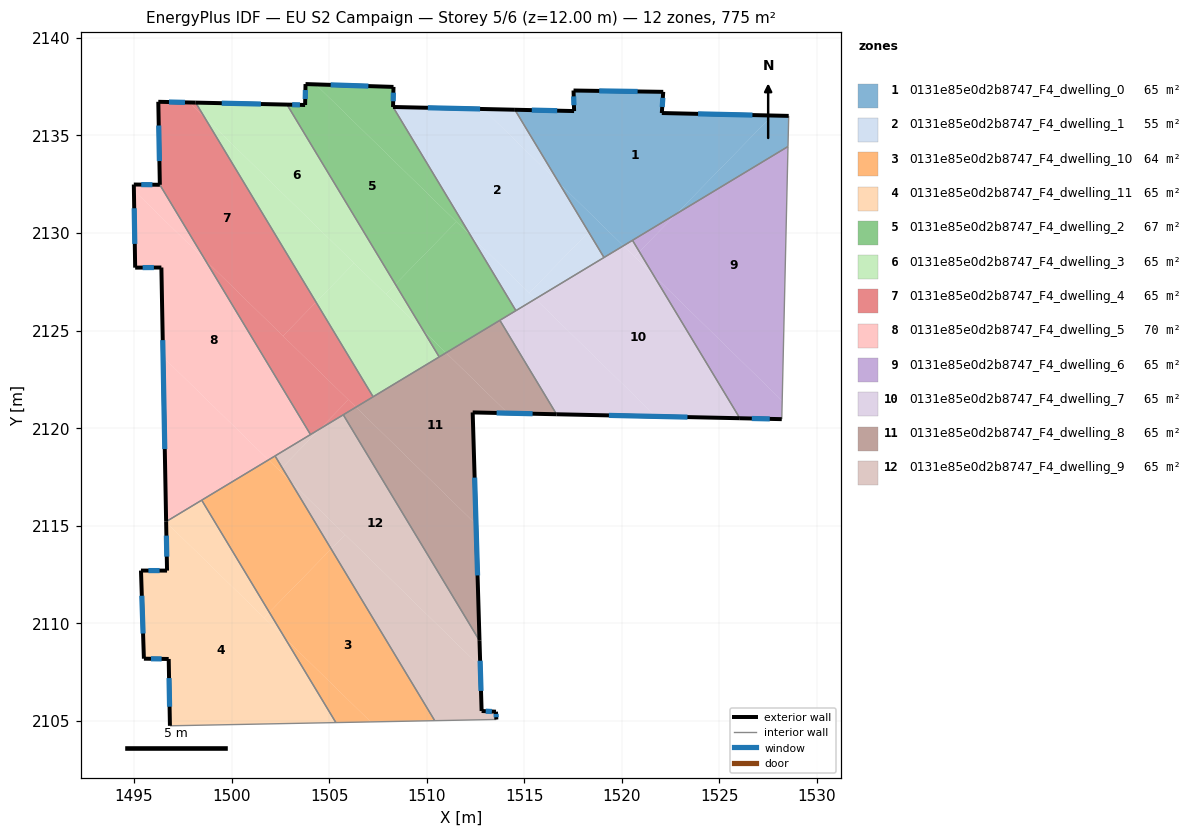
=== STOREY PLAN SPEC (per zone: floor XY polygon, exterior-wall plan segments, windows/doors) ===
zone 1: 0131e85e0d2b8747_F4_dwelling_0  (64.6 m²)
  floor: (1527.72, 2136.02) (1522.79, 2130.97) (1520.09, 2129.34) (1516.79, 2132.56) (1514.52, 2136.32) (1517.56, 2136.25) (1517.55, 2136.41) (1517.53, 2137.30) (1522.13, 2137.24) (1522.05, 2136.15)
  floor: (1528.56, 2136.00) (1528.52, 2134.43) (1522.79, 2130.97) (1527.72, 2136.02)
  floor: (1520.09, 2129.34) (1519.09, 2128.74) (1516.79, 2132.56)
  exterior wall: (1522.05, 2136.15) – (1522.13, 2137.24)  [1.1 m]
    window: (1522.08, 2136.46) – (1522.11, 2136.92)  [0.6 m²]
  exterior wall: (1528.56, 2136.00) – (1522.05, 2136.15)  [6.5 m]
    window: (1526.70, 2136.04) – (1523.91, 2136.11)  [3.6 m²]
  exterior wall: (1517.56, 2136.25) – (1514.52, 2136.32)  [3.0 m]
    window: (1516.69, 2136.27) – (1515.39, 2136.30)  [1.7 m²]
  exterior wall: (1517.53, 2137.30) – (1517.56, 2136.25)  [1.1 m]
    window: (1517.54, 2137.00) – (1517.55, 2136.55)  [0.6 m²]
  exterior wall: (1522.13, 2137.24) – (1517.53, 2137.30)  [4.6 m]
    window: (1520.81, 2137.25) – (1518.84, 2137.28)  [2.5 m²]
  interior walls: 4
zone 2: 0131e85e0d2b8747_F4_dwelling_1  (55.5 m²)
  floor: (1516.79, 2132.56) (1518.30, 2130.05) (1515.26, 2126.93) (1512.26, 2129.86) (1508.28, 2136.46) (1512.90, 2136.35)
  floor: (1514.52, 2136.32) (1516.79, 2132.56) (1512.90, 2136.35)
  floor: (1518.30, 2130.05) (1519.09, 2128.74) (1515.58, 2126.62) (1515.26, 2126.93)
  floor: (1515.58, 2126.62) (1514.58, 2126.02) (1512.26, 2129.86)
  exterior wall: (1514.52, 2136.32) – (1508.28, 2136.46)  [6.2 m]
    window: (1512.74, 2136.36) – (1510.06, 2136.42)  [3.4 m²]
  interior walls: 3
zone 3: 0131e85e0d2b8747_F4_dwelling_10  (64.0 m²)
  floor: (1505.10, 2113.80) (1510.41, 2105.00) (1507.14, 2104.94) (1502.74, 2109.23) (1501.94, 2110.56)
  floor: (1503.01, 2117.28) (1505.10, 2113.80) (1501.94, 2110.56) (1498.47, 2116.30) (1501.89, 2118.37)
  floor: (1507.14, 2104.94) (1505.35, 2104.90) (1502.74, 2109.23)
  floor: (1502.23, 2118.57) (1502.59, 2117.97) (1502.45, 2117.82) (1501.89, 2118.37)
  floor: (1502.59, 2117.97) (1503.01, 2117.28) (1502.45, 2117.82)
  interior walls: 4
zone 4: 0131e85e0d2b8747_F4_dwelling_11  (64.6 m²)
  floor: (1502.74, 2109.23) (1505.35, 2104.90) (1496.84, 2104.74) (1496.78, 2108.16) (1495.51, 2108.18) (1495.36, 2112.70) (1496.69, 2112.69) (1496.65, 2115.17)
  floor: (1501.94, 2110.56) (1502.74, 2109.23) (1501.66, 2110.28)
  floor: (1498.47, 2116.30) (1501.94, 2110.56) (1501.66, 2110.28) (1496.65, 2115.17) (1496.65, 2115.20)
  exterior wall: (1495.36, 2112.70) – (1495.51, 2108.18)  [4.5 m]
    window: (1495.40, 2111.40) – (1495.46, 2109.47)  [2.5 m²]
  exterior wall: (1496.69, 2112.69) – (1495.36, 2112.70)  [1.3 m]
    window: (1496.31, 2112.69) – (1495.74, 2112.69)  [0.7 m²]
  exterior wall: (1496.65, 2115.20) – (1496.69, 2112.69)  [2.5 m]
    window: (1496.66, 2114.49) – (1496.68, 2113.41)  [1.4 m²]
  exterior wall: (1496.78, 2108.16) – (1496.84, 2104.74)  [3.4 m]
    window: (1496.80, 2107.19) – (1496.82, 2105.72)  [1.9 m²]
  exterior wall: (1495.51, 2108.18) – (1496.78, 2108.16)  [1.3 m]
    window: (1495.87, 2108.17) – (1496.41, 2108.17)  [0.7 m²]
  interior walls: 3
zone 5: 0131e85e0d2b8747_F4_dwelling_2  (67.4 m²)
  floor: (1511.53, 2130.58) (1508.40, 2127.37) (1502.84, 2136.58) (1503.77, 2136.56) (1503.79, 2137.63) (1504.31, 2137.62)
  floor: (1508.30, 2137.49) (1508.28, 2136.46) (1512.26, 2129.86) (1504.31, 2137.62)
  floor: (1512.26, 2129.86) (1514.58, 2126.02) (1510.99, 2123.86) (1509.83, 2124.99) (1508.40, 2127.37) (1511.53, 2130.58)
  floor: (1510.99, 2123.86) (1510.64, 2123.65) (1509.83, 2124.99)
  exterior wall: (1503.77, 2136.56) – (1502.84, 2136.58)  [0.9 m]
    window: (1503.50, 2136.57) – (1503.11, 2136.58)  [0.5 m²]
  exterior wall: (1503.79, 2137.63) – (1503.77, 2136.56)  [1.1 m]
    window: (1503.79, 2137.33) – (1503.78, 2136.87)  [0.6 m²]
  exterior wall: (1508.30, 2137.49) – (1503.79, 2137.63)  [4.5 m]
    window: (1507.01, 2137.53) – (1505.08, 2137.59)  [2.5 m²]
  exterior wall: (1508.28, 2136.46) – (1508.30, 2137.49)  [1.0 m]
    window: (1508.28, 2136.75) – (1508.29, 2137.19)  [0.6 m²]
  interior walls: 4
zone 6: 0131e85e0d2b8747_F4_dwelling_3  (64.7 m²)
  floor: (1502.84, 2136.58) (1508.40, 2127.37) (1507.91, 2126.87) (1498.60, 2135.95) (1498.16, 2136.68)
  floor: (1506.28, 2128.46) (1504.33, 2126.46) (1498.60, 2135.95)
  floor: (1509.83, 2124.99) (1510.64, 2123.65) (1507.26, 2121.60) (1504.33, 2126.46) (1506.28, 2128.46)
  floor: (1508.40, 2127.37) (1509.83, 2124.99) (1507.91, 2126.87)
  exterior wall: (1502.84, 2136.58) – (1498.16, 2136.68)  [4.7 m]
    window: (1501.50, 2136.61) – (1499.50, 2136.65)  [2.6 m²]
  interior walls: 3
zone 7: 0131e85e0d2b8747_F4_dwelling_4  (65.1 m²)
  floor: (1498.60, 2135.95) (1504.33, 2126.46) (1502.64, 2124.72) (1498.65, 2128.61) (1496.32, 2132.47) (1496.24, 2136.72) (1497.85, 2136.69)
  floor: (1498.16, 2136.68) (1498.60, 2135.95) (1497.85, 2136.69)
  floor: (1506.38, 2121.07) (1504.54, 2119.96) (1505.99, 2121.45)
  floor: (1504.33, 2126.46) (1507.26, 2121.60) (1506.38, 2121.07) (1502.64, 2124.72)
  floor: (1505.99, 2121.45) (1504.54, 2119.96) (1504.05, 2119.67) (1498.65, 2128.61)
  exterior wall: (1496.24, 2136.72) – (1496.32, 2132.47)  [4.3 m]
    window: (1496.27, 2135.51) – (1496.30, 2133.69)  [2.3 m²]
  exterior wall: (1498.16, 2136.68) – (1496.24, 2136.72)  [1.9 m]
    window: (1497.61, 2136.70) – (1496.79, 2136.71)  [1.1 m²]
  interior walls: 4
zone 8: 0131e85e0d2b8747_F4_dwelling_5  (70.3 m²)
  floor: (1498.65, 2128.61) (1504.05, 2119.67) (1501.89, 2118.37) (1496.49, 2123.64) (1496.40, 2128.23) (1495.06, 2128.22) (1494.99, 2132.18)
  floor: (1496.32, 2132.47) (1498.65, 2128.61) (1494.99, 2132.18) (1494.99, 2132.48)
  floor: (1501.89, 2118.37) (1496.65, 2115.20) (1496.49, 2123.64)
  exterior wall: (1496.40, 2128.23) – (1496.65, 2115.20)  [13.0 m]
    window: (1496.47, 2124.51) – (1496.58, 2118.93)  [7.2 m²]
  exterior wall: (1495.06, 2128.22) – (1496.40, 2128.23)  [1.3 m]
    window: (1495.44, 2128.23) – (1496.02, 2128.23)  [0.7 m²]
  exterior wall: (1494.99, 2132.48) – (1495.06, 2128.22)  [4.3 m]
    window: (1495.01, 2131.27) – (1495.04, 2129.44)  [2.3 m²]
  exterior wall: (1496.32, 2132.47) – (1494.99, 2132.48)  [1.3 m]
    window: (1495.94, 2132.47) – (1495.37, 2132.48)  [0.7 m²]
  interior walls: 4
zone 9: 0131e85e0d2b8747_F4_dwelling_6  (64.6 m²)
  floor: (1528.52, 2134.43) (1528.22, 2121.40) (1521.63, 2127.83) (1520.90, 2129.04) (1522.79, 2130.97)
  floor: (1528.22, 2121.40) (1528.20, 2120.46) (1526.05, 2120.50) (1521.63, 2127.83)
  floor: (1522.79, 2130.97) (1520.90, 2129.04) (1520.55, 2129.62)
  exterior wall: (1526.05, 2120.50) – (1528.20, 2120.46)  [2.2 m]
    window: (1526.67, 2120.49) – (1527.59, 2120.47)  [1.2 m²]
  interior walls: 3
zone 10: 0131e85e0d2b8747_F4_dwelling_7  (64.6 m²)
  floor: (1521.63, 2127.83) (1526.05, 2120.50) (1521.75, 2120.60) (1515.58, 2126.62) (1520.09, 2129.34)
  floor: (1521.75, 2120.60) (1516.66, 2120.71) (1513.75, 2125.52) (1515.58, 2126.62)
  floor: (1520.55, 2129.62) (1520.90, 2129.04) (1520.66, 2128.79) (1520.09, 2129.34)
  floor: (1520.90, 2129.04) (1521.63, 2127.83) (1520.66, 2128.79)
  exterior wall: (1516.66, 2120.71) – (1526.05, 2120.50)  [9.4 m]
    window: (1519.34, 2120.65) – (1523.37, 2120.56)  [5.2 m²]
  interior walls: 5
zone 11: 0131e85e0d2b8747_F4_dwelling_8  (64.6 m²)
  floor: (1513.75, 2125.52) (1516.66, 2120.71) (1514.17, 2120.76) (1510.99, 2123.86)
  floor: (1514.17, 2120.76) (1512.36, 2120.80) (1512.53, 2115.07) (1506.38, 2121.07) (1510.99, 2123.86)
  floor: (1512.53, 2115.07) (1512.71, 2109.10) (1505.73, 2120.68) (1506.38, 2121.07)
  exterior wall: (1512.71, 2109.10) – (1512.36, 2120.80)  [11.7 m]
    window: (1512.61, 2112.45) – (1512.46, 2117.46)  [6.4 m²]
  exterior wall: (1512.36, 2120.80) – (1516.66, 2120.71)  [4.3 m]
    window: (1513.59, 2120.78) – (1515.43, 2120.73)  [2.4 m²]
  interior walls: 5
zone 12: 0131e85e0d2b8747_F4_dwelling_9  (65.2 m²)
  floor: (1505.73, 2120.68) (1512.71, 2109.10) (1512.75, 2107.77) (1503.01, 2117.28) (1502.59, 2117.97) (1504.54, 2119.96)
  floor: (1512.75, 2107.77) (1512.82, 2105.50) (1513.55, 2105.46) (1513.57, 2105.06) (1510.41, 2105.00) (1505.10, 2113.80) (1505.82, 2114.54)
  floor: (1504.54, 2119.96) (1502.59, 2117.97) (1502.23, 2118.57)
  floor: (1505.82, 2114.54) (1505.10, 2113.80) (1503.01, 2117.28)
  exterior wall: (1512.82, 2105.50) – (1512.71, 2109.10)  [3.6 m]
    window: (1512.79, 2106.53) – (1512.74, 2108.07)  [2.0 m²]
  exterior wall: (1513.55, 2105.46) – (1512.82, 2105.50)  [0.7 m]
    window: (1513.34, 2105.47) – (1513.03, 2105.49)  [0.4 m²]
  exterior wall: (1513.57, 2105.06) – (1513.55, 2105.46)  [0.4 m]
    window: (1513.57, 2105.18) – (1513.56, 2105.35)  [0.2 m²]
  interior walls: 5

=== DERIVED (storey summary) ===
Building: EU S2 Campaign
Storey: 5 of 6  (floor level z = 12.00 m)
Storey gross floor area: 775.2 m²
Zones on this storey: 12
  - 0131e85e0d2b8747_F4_dwelling_0: floor 64.6 m²; exterior wall 16.3 m (48.8 m²); 5 window(s) 9.0 m²; WWR 18.4%
  - 0131e85e0d2b8747_F4_dwelling_1: floor 55.5 m²; exterior wall 6.2 m (18.7 m²); 1 window(s) 3.4 m²; WWR 18.4%
  - 0131e85e0d2b8747_F4_dwelling_10: floor 64.0 m²
  - 0131e85e0d2b8747_F4_dwelling_11: floor 64.6 m²; exterior wall 13.1 m (39.2 m²); 5 window(s) 7.2 m²; WWR 18.4%
  - 0131e85e0d2b8747_F4_dwelling_2: floor 67.4 m²; exterior wall 7.5 m (22.6 m²); 4 window(s) 4.2 m²; WWR 18.4%
  - 0131e85e0d2b8747_F4_dwelling_3: floor 64.7 m²; exterior wall 4.7 m (14.0 m²); 1 window(s) 2.6 m²; WWR 18.4%
  - 0131e85e0d2b8747_F4_dwelling_4: floor 65.1 m²; exterior wall 6.2 m (18.5 m²); 2 window(s) 3.4 m²; WWR 18.4%
  - 0131e85e0d2b8747_F4_dwelling_5: floor 70.3 m²; exterior wall 20.0 m (59.9 m²); 4 window(s) 11.0 m²; WWR 18.4%
  - 0131e85e0d2b8747_F4_dwelling_6: floor 64.6 m²; exterior wall 2.2 m (6.5 m²); 1 window(s) 1.2 m²; WWR 18.4%
  - 0131e85e0d2b8747_F4_dwelling_7: floor 64.6 m²; exterior wall 9.4 m (28.2 m²); 1 window(s) 5.2 m²; WWR 18.4%
  - 0131e85e0d2b8747_F4_dwelling_8: floor 64.6 m²; exterior wall 16.0 m (48.0 m²); 2 window(s) 8.8 m²; WWR 18.4%
  - 0131e85e0d2b8747_F4_dwelling_9: floor 65.2 m²; exterior wall 4.7 m (14.2 m²); 3 window(s) 2.6 m²; WWR 18.4%
Zone adjacency (shared interzone walls):
  - 0131e85e0d2b8747_F4_dwelling_0 ↔ 0131e85e0d2b8747_F4_dwelling_1
  - 0131e85e0d2b8747_F4_dwelling_0 ↔ 0131e85e0d2b8747_F4_dwelling_6
  - 0131e85e0d2b8747_F4_dwelling_0 ↔ 0131e85e0d2b8747_F4_dwelling_7
  - 0131e85e0d2b8747_F4_dwelling_1 ↔ 0131e85e0d2b8747_F4_dwelling_2
  - 0131e85e0d2b8747_F4_dwelling_1 ↔ 0131e85e0d2b8747_F4_dwelling_7
  - 0131e85e0d2b8747_F4_dwelling_10 ↔ 0131e85e0d2b8747_F4_dwelling_11
  - 0131e85e0d2b8747_F4_dwelling_10 ↔ 0131e85e0d2b8747_F4_dwelling_5
  - 0131e85e0d2b8747_F4_dwelling_10 ↔ 0131e85e0d2b8747_F4_dwelling_9
  - 0131e85e0d2b8747_F4_dwelling_11 ↔ 0131e85e0d2b8747_F4_dwelling_5
  - 0131e85e0d2b8747_F4_dwelling_2 ↔ 0131e85e0d2b8747_F4_dwelling_3
  - 0131e85e0d2b8747_F4_dwelling_2 ↔ 0131e85e0d2b8747_F4_dwelling_7
  - 0131e85e0d2b8747_F4_dwelling_2 ↔ 0131e85e0d2b8747_F4_dwelling_8
  - 0131e85e0d2b8747_F4_dwelling_3 ↔ 0131e85e0d2b8747_F4_dwelling_4
  - 0131e85e0d2b8747_F4_dwelling_3 ↔ 0131e85e0d2b8747_F4_dwelling_8
  - 0131e85e0d2b8747_F4_dwelling_4 ↔ 0131e85e0d2b8747_F4_dwelling_5
  - 0131e85e0d2b8747_F4_dwelling_4 ↔ 0131e85e0d2b8747_F4_dwelling_8
  - 0131e85e0d2b8747_F4_dwelling_4 ↔ 0131e85e0d2b8747_F4_dwelling_9
  - 0131e85e0d2b8747_F4_dwelling_5 ↔ 0131e85e0d2b8747_F4_dwelling_9
  - 0131e85e0d2b8747_F4_dwelling_6 ↔ 0131e85e0d2b8747_F4_dwelling_7
  - 0131e85e0d2b8747_F4_dwelling_7 ↔ 0131e85e0d2b8747_F4_dwelling_8
  - 0131e85e0d2b8747_F4_dwelling_8 ↔ 0131e85e0d2b8747_F4_dwelling_9